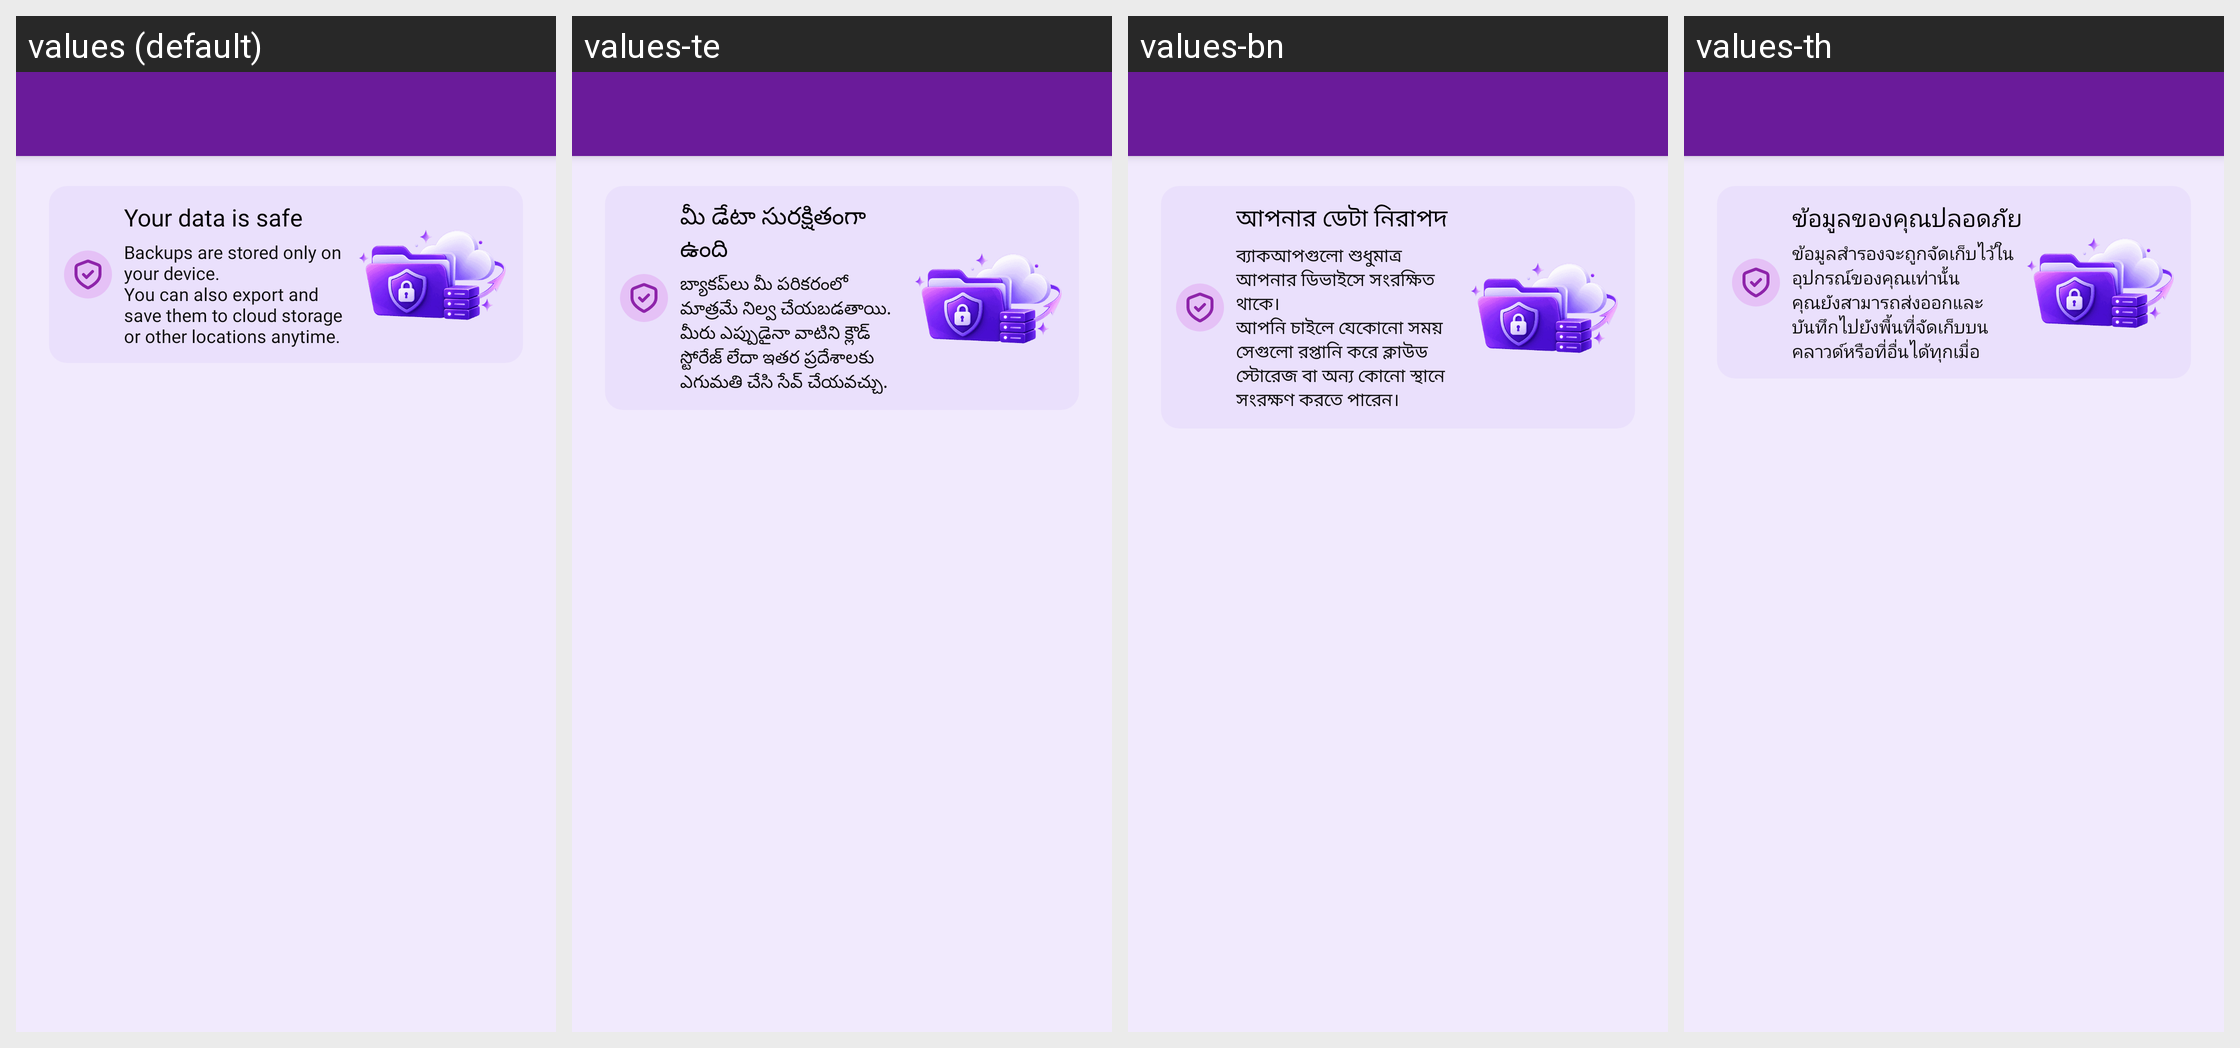

Translations of the strings shown on this Android screen, per locale in the grid:
Android screen res/layout/activity_manage_backup.xml rendered under 4 locales, left to right: values (default), values-te, values-bn, values-th. Device: Nexus 5 (rendered at 1080×1920; each locale shown at half size, 540×960, under a caption strip naming it); theme Theme.MoneyTracker.
Other locales in the repository, not shown: values-ar, values-cs, values-de, values-el, values-es, values-fa, values-fr, values-hi, values-in, values-it, values-ja, values-kn, values-ko, values-ml, values-ms, values-pl, values-pt-rBR, values-ro, values-ru, values-ta-rIN, values-tr, values-uk, values-vi, values-zh-rCN, values-zh-rTW.
Strings drawn on this screen, with the default value and each locale's value (text and hints the layout hard-codes, and strings that could not be matched under every locale, appear in the picture but are not listed):

data_safe
  values: Your data is safe
  values-te: మీ డేటా సురక్షితంగా ఉంది
  values-bn: আপনার ডেটা নিরাপদ
  values-th: ข้อมูลของคุณปลอดภัย

data_safe_hint
  values: Backups are stored only on your device.
      You can also export and save them to cloud storage or other locations anytime.
  values-te: బ్యాకప్‌లు మీ పరికరంలో మాత్రమే నిల్వ చేయబడతాయి.
      మీరు ఎప్పుడైనా వాటిని క్లౌడ్ స్టోరేజ్ లేదా ఇతర ప్రదేశాలకు ఎగుమతి చేసి సేవ్ చేయవచ్చు.
  values-bn: ব্যাকআপগুলো শুধুমাত্র আপনার ডিভাইসে সংরক্ষিত থাকে।
      আপনি চাইলে যেকোনো সময় সেগুলো রপ্তানি করে ক্লাউড স্টোরেজ বা অন্য কোনো স্থানে সংরক্ষণ করতে পারেন।
  values-th: ข้อมูลสำรองจะถูกจัดเก็บไว้ในอุปกรณ์ของคุณเท่านั้น
      คุณยังสามารถส่งออกและบันทึกไปยังพื้นที่จัดเก็บบนคลาวด์หรือที่อื่นได้ทุกเมื่อ
